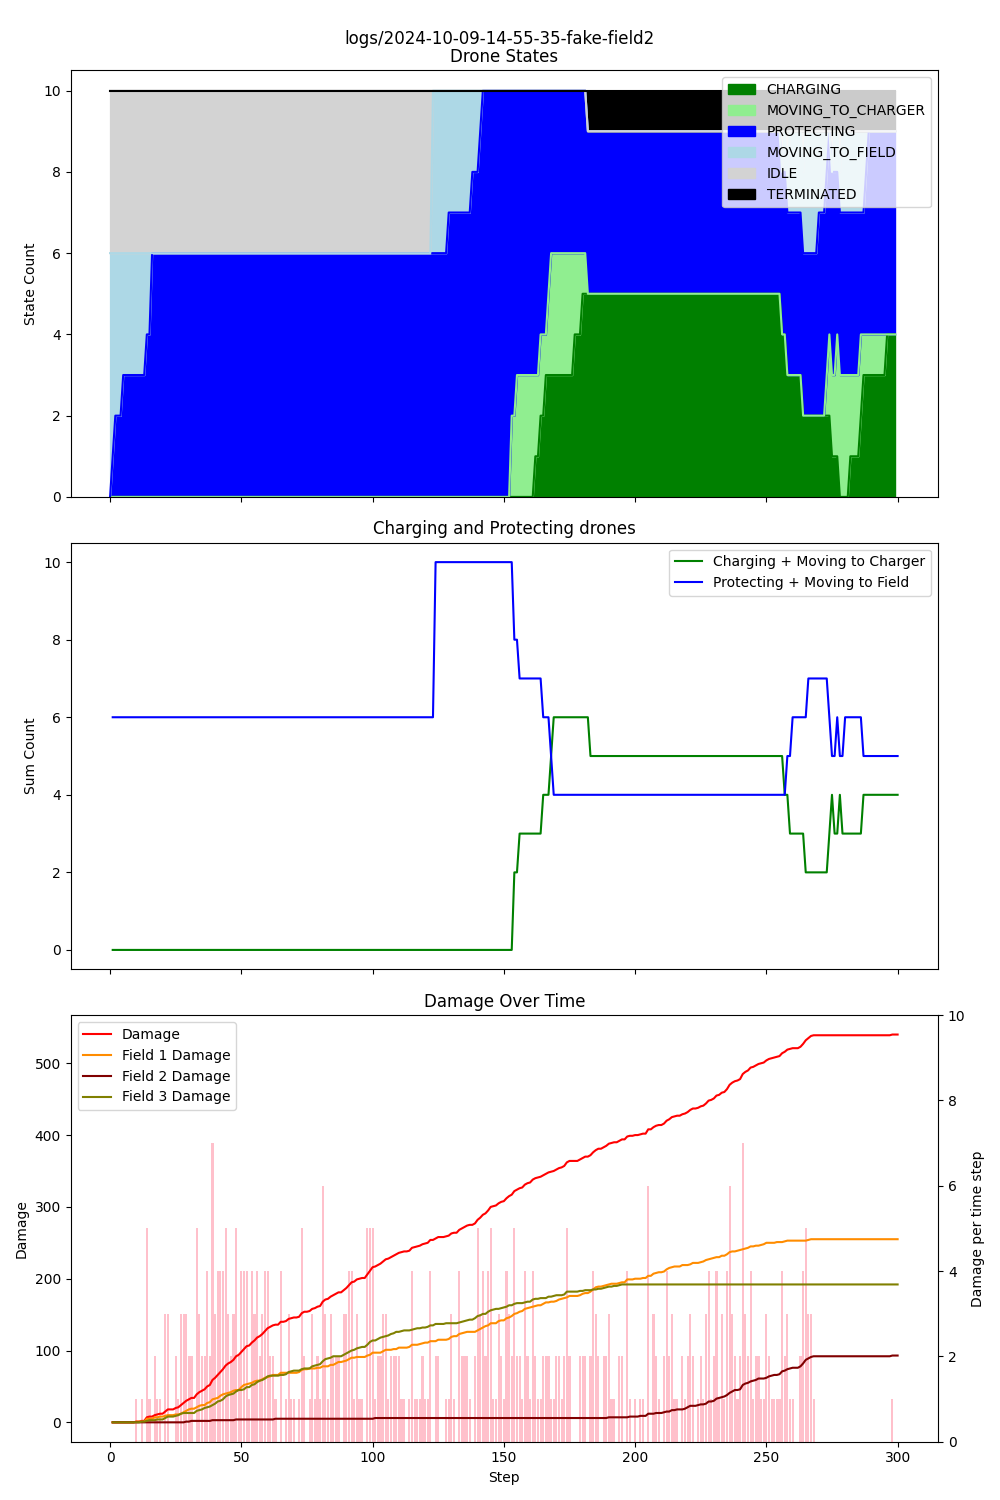

The table this chart was drawn from, first rows:
step, damage, IDLE, CHARGING, PROTECTING, MOVING_TO_CHARGER, MOVING_TO_FIELD, TERMINATED, Drone_1_battery, Drone_1_state, Drone_1_target, Drone_2_battery, Drone_2_state, Drone_2_target, Drone_3_battery, Drone_3_state, Drone_3_target, Drone_4_battery, Drone_4_state, Drone_4_target, Drone_5_battery, Drone_5_state, Drone_5_target, Drone_6_battery
1, 0, 4, 0, 0, 0, 6, 0, 0.99, MOVING_TO_FIELD, Field_2, 0.99, MOVING_TO_FIELD, Field_2, 0.99, MOVING_TO_FIELD, Field_2, 0.99, MOVING_TO_FIELD, Field_2, 0.99, MOVING_TO_FIELD, Field_2, 0.99
2, 0, 4, 0, 1, 0, 5, 0, 0.98, MOVING_TO_FIELD, Field_2, 0.98, MOVING_TO_FIELD, Field_2, 0.98, PROTECTING, Field_2, 0.98, MOVING_TO_FIELD, Field_2, 0.98, MOVING_TO_FIELD, Field_2, 0.98
3, 0, 4, 0, 2, 0, 4, 0, 0.97, PROTECTING, Field_2, 0.97, MOVING_TO_FIELD, Field_2, 0.97, PROTECTING, Field_2, 0.97, MOVING_TO_FIELD, Field_2, 0.97, MOVING_TO_FIELD, Field_2, 0.97
4, 0, 4, 0, 2, 0, 4, 0, 0.96, PROTECTING, Field_2, 0.96, MOVING_TO_FIELD, Field_2, 0.97, PROTECTING, Field_2, 0.96, MOVING_TO_FIELD, Field_2, 0.96, MOVING_TO_FIELD, Field_2, 0.96
5, 0, 4, 0, 2, 0, 4, 0, 0.96, PROTECTING, Field_2, 0.95, MOVING_TO_FIELD, Field_2, 0.96, PROTECTING, Field_2, 0.95, MOVING_TO_FIELD, Field_2, 0.95, MOVING_TO_FIELD, Field_2, 0.95
6, 0, 4, 0, 3, 0, 3, 0, 0.95, PROTECTING, Field_2, 0.94, MOVING_TO_FIELD, Field_2, 0.96, PROTECTING, Field_2, 0.94, PROTECTING, Field_2, 0.94, MOVING_TO_FIELD, Field_2, 0.94
7, 0, 4, 0, 3, 0, 3, 0, 0.95, PROTECTING, Field_2, 0.93, MOVING_TO_FIELD, Field_2, 0.95, PROTECTING, Field_2, 0.93, PROTECTING, Field_2, 0.93, MOVING_TO_FIELD, Field_2, 0.93
8, 0, 4, 0, 3, 0, 3, 0, 0.94, PROTECTING, Field_2, 0.92, MOVING_TO_FIELD, Field_2, 0.95, PROTECTING, Field_2, 0.93, PROTECTING, Field_2, 0.92, MOVING_TO_FIELD, Field_2, 0.92
9, 0, 4, 0, 3, 0, 3, 0, 0.94, PROTECTING, Field_2, 0.91, MOVING_TO_FIELD, Field_2, 0.94, PROTECTING, Field_2, 0.92, PROTECTING, Field_2, 0.91, MOVING_TO_FIELD, Field_2, 0.91
10, 1, 4, 0, 3, 0, 3, 0, 0.93, PROTECTING, Field_2, 0.90, MOVING_TO_FIELD, Field_2, 0.94, PROTECTING, Field_2, 0.92, PROTECTING, Field_2, 0.90, MOVING_TO_FIELD, Field_2, 0.90
11, 1, 4, 0, 3, 0, 3, 0, 0.93, PROTECTING, Field_2, 0.89, MOVING_TO_FIELD, Field_2, 0.93, PROTECTING, Field_2, 0.91, PROTECTING, Field_2, 0.89, MOVING_TO_FIELD, Field_2, 0.89
12, 2, 4, 0, 3, 0, 3, 0, 0.92, PROTECTING, Field_2, 0.88, MOVING_TO_FIELD, Field_2, 0.93, PROTECTING, Field_2, 0.91, PROTECTING, Field_2, 0.88, MOVING_TO_FIELD, Field_2, 0.88
13, 2, 4, 0, 3, 0, 3, 0, 0.92, PROTECTING, Field_2, 0.87, MOVING_TO_FIELD, Field_2, 0.92, PROTECTING, Field_2, 0.90, PROTECTING, Field_2, 0.87, MOVING_TO_FIELD, Field_2, 0.87
14, 7, 4, 0, 3, 0, 3, 0, 0.91, PROTECTING, Field_2, 0.86, MOVING_TO_FIELD, Field_2, 0.92, PROTECTING, Field_2, 0.90, PROTECTING, Field_2, 0.86, MOVING_TO_FIELD, Field_2, 0.86
15, 8, 4, 0, 4, 0, 2, 0, 0.91, PROTECTING, Field_2, 0.85, MOVING_TO_FIELD, Field_2, 0.91, PROTECTING, Field_2, 0.89, PROTECTING, Field_2, 0.85, PROTECTING, Field_2, 0.85
16, 8, 4, 0, 4, 0, 2, 0, 0.90, PROTECTING, Field_2, 0.84, MOVING_TO_FIELD, Field_2, 0.91, PROTECTING, Field_2, 0.89, PROTECTING, Field_2, 0.84, PROTECTING, Field_2, 0.84
17, 10, 4, 0, 6, 0, 0, 0, 0.90, PROTECTING, Field_2, 0.83, PROTECTING, Field_2, 0.90, PROTECTING, Field_2, 0.88, PROTECTING, Field_2, 0.84, PROTECTING, Field_2, 0.83
18, 11, 4, 0, 6, 0, 0, 0, 0.89, PROTECTING, Field_2, 0.82, PROTECTING, Field_2, 0.90, PROTECTING, Field_2, 0.88, PROTECTING, Field_2, 0.83, PROTECTING, Field_2, 0.82
19, 12, 4, 0, 6, 0, 0, 0, 0.89, PROTECTING, Field_2, 0.82, PROTECTING, Field_2, 0.89, PROTECTING, Field_2, 0.87, PROTECTING, Field_2, 0.83, PROTECTING, Field_2, 0.82
20, 12, 4, 0, 6, 0, 0, 0, 0.88, PROTECTING, Field_2, 0.81, PROTECTING, Field_2, 0.89, PROTECTING, Field_2, 0.87, PROTECTING, Field_2, 0.82, PROTECTING, Field_2, 0.81
21, 15, 4, 0, 6, 0, 0, 0, 0.88, PROTECTING, Field_2, 0.81, PROTECTING, Field_2, 0.88, PROTECTING, Field_2, 0.86, PROTECTING, Field_2, 0.82, PROTECTING, Field_2, 0.81
22, 18, 4, 0, 6, 0, 0, 0, 0.87, PROTECTING, Field_2, 0.80, PROTECTING, Field_2, 0.88, PROTECTING, Field_2, 0.86, PROTECTING, Field_2, 0.81, PROTECTING, Field_2, 0.80
23, 18, 4, 0, 6, 0, 0, 0, 0.87, PROTECTING, Field_2, 0.80, PROTECTING, Field_2, 0.87, PROTECTING, Field_2, 0.85, PROTECTING, Field_2, 0.81, PROTECTING, Field_2, 0.80
24, 18, 4, 0, 6, 0, 0, 0, 0.86, PROTECTING, Field_2, 0.79, PROTECTING, Field_2, 0.87, PROTECTING, Field_2, 0.85, PROTECTING, Field_2, 0.80, PROTECTING, Field_2, 0.79
25, 20, 4, 0, 6, 0, 0, 0, 0.86, PROTECTING, Field_2, 0.79, PROTECTING, Field_2, 0.86, PROTECTING, Field_2, 0.84, PROTECTING, Field_2, 0.80, PROTECTING, Field_2, 0.79
26, 21, 4, 0, 6, 0, 0, 0, 0.85, PROTECTING, Field_2, 0.78, PROTECTING, Field_2, 0.86, PROTECTING, Field_2, 0.84, PROTECTING, Field_2, 0.79, PROTECTING, Field_2, 0.78
27, 24, 4, 0, 6, 0, 0, 0, 0.85, PROTECTING, Field_2, 0.78, PROTECTING, Field_2, 0.85, PROTECTING, Field_2, 0.83, PROTECTING, Field_2, 0.79, PROTECTING, Field_2, 0.78
28, 27, 4, 0, 6, 0, 0, 0, 0.84, PROTECTING, Field_2, 0.77, PROTECTING, Field_2, 0.85, PROTECTING, Field_2, 0.83, PROTECTING, Field_2, 0.78, PROTECTING, Field_2, 0.77
29, 30, 4, 0, 6, 0, 0, 0, 0.84, PROTECTING, Field_2, 0.77, PROTECTING, Field_2, 0.84, PROTECTING, Field_2, 0.82, PROTECTING, Field_2, 0.78, PROTECTING, Field_2, 0.77
30, 32, 4, 0, 6, 0, 0, 0, 0.83, PROTECTING, Field_2, 0.76, PROTECTING, Field_2, 0.84, PROTECTING, Field_2, 0.82, PROTECTING, Field_2, 0.77, PROTECTING, Field_2, 0.76
31, 34, 4, 0, 6, 0, 0, 0, 0.83, PROTECTING, Field_2, 0.76, PROTECTING, Field_2, 0.83, PROTECTING, Field_2, 0.81, PROTECTING, Field_2, 0.77, PROTECTING, Field_2, 0.76
32, 34, 4, 0, 6, 0, 0, 0, 0.82, PROTECTING, Field_2, 0.75, PROTECTING, Field_2, 0.83, PROTECTING, Field_2, 0.81, PROTECTING, Field_2, 0.76, PROTECTING, Field_2, 0.75
33, 39, 4, 0, 6, 0, 0, 0, 0.82, PROTECTING, Field_2, 0.75, PROTECTING, Field_2, 0.82, PROTECTING, Field_2, 0.80, PROTECTING, Field_2, 0.76, PROTECTING, Field_2, 0.75
34, 42, 4, 0, 6, 0, 0, 0, 0.81, PROTECTING, Field_2, 0.74, PROTECTING, Field_2, 0.82, PROTECTING, Field_2, 0.80, PROTECTING, Field_2, 0.75, PROTECTING, Field_2, 0.74
35, 44, 4, 0, 6, 0, 0, 0, 0.81, PROTECTING, Field_2, 0.74, PROTECTING, Field_2, 0.81, PROTECTING, Field_2, 0.79, PROTECTING, Field_2, 0.75, PROTECTING, Field_2, 0.74
36, 46, 4, 0, 6, 0, 0, 0, 0.80, PROTECTING, Field_2, 0.73, PROTECTING, Field_2, 0.81, PROTECTING, Field_2, 0.79, PROTECTING, Field_2, 0.74, PROTECTING, Field_2, 0.73
37, 50, 4, 0, 6, 0, 0, 0, 0.80, PROTECTING, Field_2, 0.73, PROTECTING, Field_2, 0.80, PROTECTING, Field_2, 0.78, PROTECTING, Field_2, 0.74, PROTECTING, Field_2, 0.73
38, 52, 4, 0, 6, 0, 0, 0, 0.79, PROTECTING, Field_2, 0.72, PROTECTING, Field_2, 0.80, PROTECTING, Field_2, 0.78, PROTECTING, Field_2, 0.73, PROTECTING, Field_2, 0.72
39, 59, 4, 0, 6, 0, 0, 0, 0.79, PROTECTING, Field_2, 0.72, PROTECTING, Field_2, 0.79, PROTECTING, Field_2, 0.77, PROTECTING, Field_2, 0.73, PROTECTING, Field_2, 0.72
40, 62, 4, 0, 6, 0, 0, 0, 0.78, PROTECTING, Field_2, 0.71, PROTECTING, Field_2, 0.79, PROTECTING, Field_2, 0.77, PROTECTING, Field_2, 0.72, PROTECTING, Field_2, 0.71
41, 66, 4, 0, 6, 0, 0, 0, 0.78, PROTECTING, Field_2, 0.71, PROTECTING, Field_2, 0.78, PROTECTING, Field_2, 0.76, PROTECTING, Field_2, 0.72, PROTECTING, Field_2, 0.71
42, 70, 4, 0, 6, 0, 0, 0, 0.77, PROTECTING, Field_2, 0.70, PROTECTING, Field_2, 0.78, PROTECTING, Field_2, 0.76, PROTECTING, Field_2, 0.71, PROTECTING, Field_2, 0.70
43, 74, 4, 0, 6, 0, 0, 0, 0.77, PROTECTING, Field_2, 0.70, PROTECTING, Field_2, 0.77, PROTECTING, Field_2, 0.75, PROTECTING, Field_2, 0.71, PROTECTING, Field_2, 0.70
44, 79, 4, 0, 6, 0, 0, 0, 0.76, PROTECTING, Field_2, 0.69, PROTECTING, Field_2, 0.77, PROTECTING, Field_2, 0.75, PROTECTING, Field_2, 0.70, PROTECTING, Field_2, 0.69
45, 82, 4, 0, 6, 0, 0, 0, 0.76, PROTECTING, Field_2, 0.69, PROTECTING, Field_2, 0.76, PROTECTING, Field_2, 0.74, PROTECTING, Field_2, 0.70, PROTECTING, Field_2, 0.69
46, 84, 4, 0, 6, 0, 0, 0, 0.75, PROTECTING, Field_2, 0.68, PROTECTING, Field_2, 0.76, PROTECTING, Field_2, 0.74, PROTECTING, Field_2, 0.69, PROTECTING, Field_2, 0.68
47, 87, 4, 0, 6, 0, 0, 0, 0.75, PROTECTING, Field_2, 0.68, PROTECTING, Field_2, 0.75, PROTECTING, Field_2, 0.73, PROTECTING, Field_2, 0.69, PROTECTING, Field_2, 0.68
48, 92, 4, 0, 6, 0, 0, 0, 0.74, PROTECTING, Field_2, 0.67, PROTECTING, Field_2, 0.75, PROTECTING, Field_2, 0.73, PROTECTING, Field_2, 0.68, PROTECTING, Field_2, 0.67
49, 94, 4, 0, 6, 0, 0, 0, 0.74, PROTECTING, Field_2, 0.67, PROTECTING, Field_2, 0.74, PROTECTING, Field_2, 0.72, PROTECTING, Field_2, 0.68, PROTECTING, Field_2, 0.67
50, 98, 4, 0, 6, 0, 0, 0, 0.73, PROTECTING, Field_2, 0.66, PROTECTING, Field_2, 0.74, PROTECTING, Field_2, 0.72, PROTECTING, Field_2, 0.67, PROTECTING, Field_2, 0.66
51, 102, 4, 0, 6, 0, 0, 0, 0.73, PROTECTING, Field_2, 0.66, PROTECTING, Field_2, 0.73, PROTECTING, Field_2, 0.71, PROTECTING, Field_2, 0.67, PROTECTING, Field_2, 0.66
52, 106, 4, 0, 6, 0, 0, 0, 0.72, PROTECTING, Field_2, 0.65, PROTECTING, Field_2, 0.73, PROTECTING, Field_2, 0.71, PROTECTING, Field_2, 0.66, PROTECTING, Field_2, 0.65
53, 107, 4, 0, 6, 0, 0, 0, 0.72, PROTECTING, Field_2, 0.65, PROTECTING, Field_2, 0.72, PROTECTING, Field_2, 0.70, PROTECTING, Field_2, 0.66, PROTECTING, Field_2, 0.65
54, 111, 4, 0, 6, 0, 0, 0, 0.71, PROTECTING, Field_2, 0.64, PROTECTING, Field_2, 0.72, PROTECTING, Field_2, 0.70, PROTECTING, Field_2, 0.65, PROTECTING, Field_2, 0.64
55, 114, 4, 0, 6, 0, 0, 0, 0.71, PROTECTING, Field_2, 0.64, PROTECTING, Field_2, 0.71, PROTECTING, Field_2, 0.69, PROTECTING, Field_2, 0.65, PROTECTING, Field_2, 0.64
56, 118, 4, 0, 6, 0, 0, 0, 0.70, PROTECTING, Field_2, 0.63, PROTECTING, Field_2, 0.71, PROTECTING, Field_2, 0.69, PROTECTING, Field_2, 0.64, PROTECTING, Field_2, 0.63
57, 120, 4, 0, 6, 0, 0, 0, 0.70, PROTECTING, Field_2, 0.63, PROTECTING, Field_2, 0.70, PROTECTING, Field_2, 0.68, PROTECTING, Field_2, 0.64, PROTECTING, Field_2, 0.63
58, 123, 4, 0, 6, 0, 0, 0, 0.69, PROTECTING, Field_2, 0.62, PROTECTING, Field_2, 0.70, PROTECTING, Field_2, 0.68, PROTECTING, Field_2, 0.63, PROTECTING, Field_2, 0.62
59, 127, 4, 0, 6, 0, 0, 0, 0.69, PROTECTING, Field_2, 0.62, PROTECTING, Field_2, 0.69, PROTECTING, Field_2, 0.67, PROTECTING, Field_2, 0.63, PROTECTING, Field_2, 0.62
60, 131, 4, 0, 6, 0, 0, 0, 0.68, PROTECTING, Field_2, 0.61, PROTECTING, Field_2, 0.69, PROTECTING, Field_2, 0.67, PROTECTING, Field_2, 0.62, PROTECTING, Field_2, 0.61
... 240 more rows
